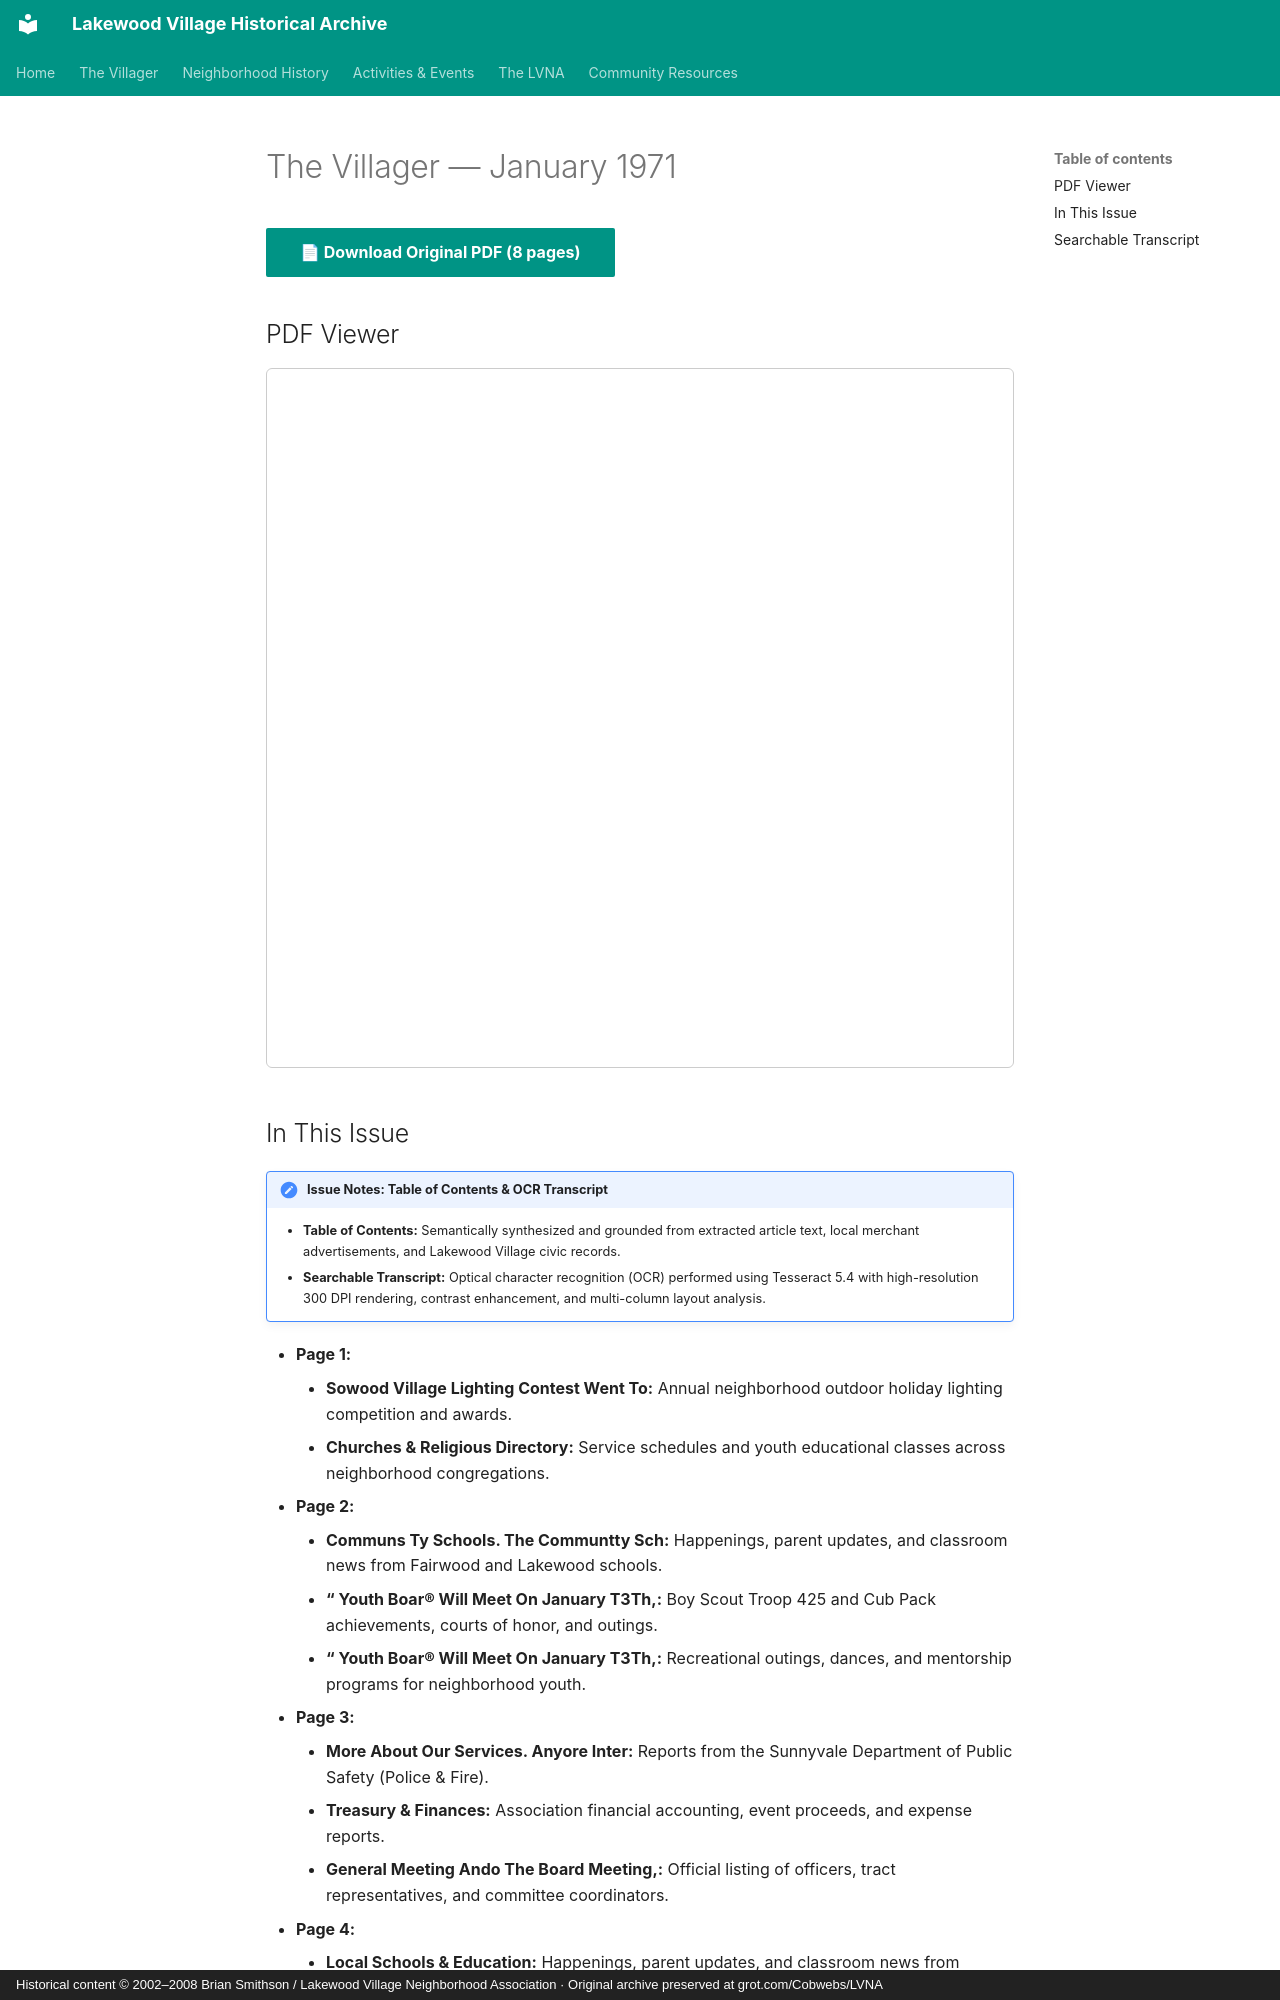

repository: patpat9/lvna_archive · page: Villager/Issues/1971-01/index.html · generator: mkdocs · copyright: Historical content © 2002–2008 Brian Smithson / Lakewood Village Neighborhood Association · Original archive preserved at grot.com/Cobwebs/LVNA

# The Villager — January 1971

[📄 **Download Original PDF** (8 pages)](../Villager_Back_Issues/More_LVRA_Villager/1971-01.pdf){ .md-button .md-button--primary }

## PDF Viewer

<iframe src="../../../Villager/Villager_Back_Issues/More_LVRA_Villager/1971-01.pdf" width="100%" height="700px" style="border: 1px solid #ccc; border-radius: 6px;">
  <p>Your browser does not support inline PDFs. <a href="../../../Villager/Villager_Back_Issues/More_LVRA_Villager/1971-01.pdf">Click here to download.</a></p>
</iframe>

## In This Issue

!!! note "Issue Notes: Table of Contents & OCR Transcript"
    - **Table of Contents:** Semantically synthesized and grounded from extracted article text, local merchant advertisements, and Lakewood Village civic records.
    - **Searchable Transcript:** Optical character recognition (OCR) performed using Tesseract 5.4 with high-resolution 300 DPI rendering, contrast enhancement, and multi-column layout analysis.

- **Page 1:**
    - **Sowood Village Lighting Contest Went To:** Annual neighborhood outdoor holiday lighting competition and awards.
    - **Churches & Religious Directory:** Service schedules and youth educational classes across neighborhood congregations.
- **Page 2:**
    - **Communs Ty Schools. The Communtty Sch:** Happenings, parent updates, and classroom news from Fairwood and Lakewood schools.
    - **“ Youth Boar® Will Meet On January T3Th,:** Boy Scout Troop 425 and Cub Pack achievements, courts of honor, and outings.
    - **“ Youth Boar® Will Meet On January T3Th,:** Recreational outings, dances, and mentorship programs for neighborhood youth.
- **Page 3:**
    - **More About Our Services. Anyore Inter:** Reports from the Sunnyvale Department of Public Safety (Police & Fire).
    - **Treasury & Finances:** Association financial accounting, event proceeds, and expense reports.
    - **General Meeting Ando The Board Meeting,:** Official listing of officers, tract representatives, and committee coordinators.
- **Page 4:**
    - **Local Schools & Education:** Happenings, parent updates, and classroom news from Fairwood and Lakewood schools.
    - **Scouting & Youth Leadership:** Boy Scout Troop 425 and Cub Pack achievements, courts of honor, and outings.
    - **Youth Baseball & Little League:** Bayside Little League standings, team rosters, and game highlights.
- **Page 5:**
    - **Local Schools & Education:** Happenings, parent updates, and classroom news from Fairwood and Lakewood schools.
- **Page 6:**
    - **Youth Activities & Teen Club:** Recreational outings, dances, and mentorship programs for neighborhood youth.
    - **Vane Fairoans Shopping Center:** Commercial developments, store openings, and merchant news at the neighborhood center.
    - **Churches & Religious Directory:** Service schedules and youth educational classes across neighborhood congregations.
- **Page 7:**
    - **Scouting & Youth Leadership:** Boy Scout Troop 425 and Cub Pack achievements, courts of honor, and outings.
    - **Santa's Annual Village Tour:** Santa and his elves visiting Lakewood Village streets aboard a motorized float.
    - **Churches & Religious Directory:** Service schedules and youth educational classes across neighborhood congregations.
- **Page 8:**
    - **Dn The Parade Belongs At 870 Lakewood:** Annual parade celebration through Lakewood Village streets.
    - **“The Village. Very Reasonable. 732-4366:** Santa and his elves visiting Lakewood Village streets aboard a motorized float.
    - **Cost: ‘Of Classified Ads - 208 4St Line:** Resident classified advertisements, automotive services, and neighborhood babysitting.
